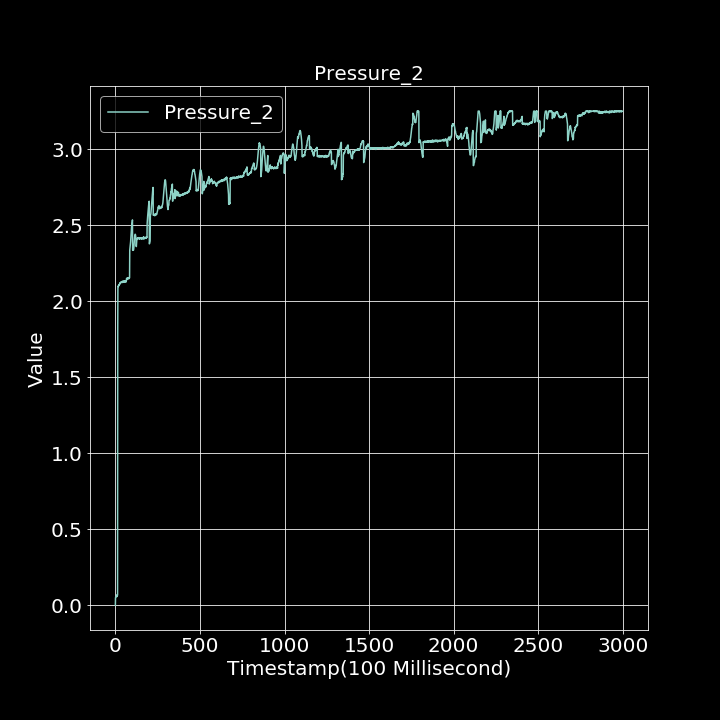

Data behind this chart, as committed beside it:
0.000000000, 0.000000000
1, 0.05097
2, 0.05158
3, 0.0547
4, 0.05643
5, 0.05698
6, 0.05997
7, 0.05996
8, 0.06608
9, 0.0569
10, 0.06571
11, 0.06236
12, 0.06749
13, 0.06683
14, 1.818
15, 2.094
16, 2.097
17, 2.1
18, 2.096
19, 2.102
20, 2.108
21, 2.107
22, 2.106
23, 2.106
24, 2.113
25, 2.11
26, 2.114
27, 2.121
28, 2.121
29, 2.12
30, 2.123
31, 2.123
32, 2.124
33, 2.122
34, 2.125
35, 2.123
36, 2.124
37, 2.125
38, 2.128
39, 2.123
40, 2.125
41, 2.131
42, 2.128
43, 2.123
44, 2.13
45, 2.127
46, 2.128
47, 2.126
48, 2.129
49, 2.133
50, 2.124
51, 2.129
52, 2.131
53, 2.129
54, 2.13
55, 2.128
56, 2.132
57, 2.134
58, 2.132
59, 2.128
60, 2.127
... 2,939 more rows
